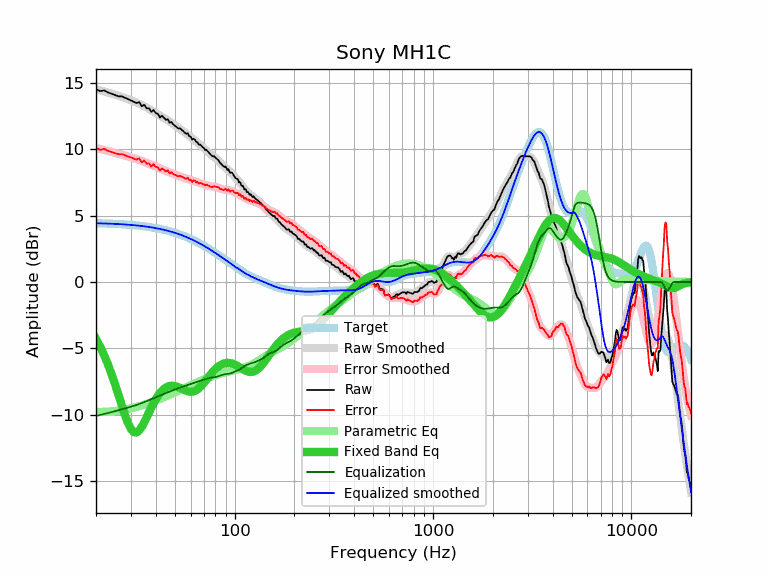

The table this chart was drawn from, first rows:
frequency, raw, error, smoothed, error_smoothed, equalization, parametric_eq, equalized_raw, equalized_smoothed, target
20, 14.54, 10.11, 14.54, 10.11, -10.11, -4.30, 4.44, 4.44, 4.44
21, 14.40, 9.97, 14.46, 10.03, -10.03, -4.89, 4.37, 4.43, 4.43
22, 14.46, 10.04, 14.38, 9.96, -9.96, -5.54, 4.50, 4.42, 4.42
23, 14.30, 9.89, 14.29, 9.89, -9.89, -6.23, 4.42, 4.41, 4.41
24, 14.20, 9.81, 14.21, 9.81, -9.81, -6.98, 4.39, 4.40, 4.40
25, 14.10, 9.72, 14.13, 9.74, -9.74, -7.76, 4.36, 4.38, 4.38
26, 14.01, 9.64, 14.05, 9.68, -9.68, -8.55, 4.34, 4.37, 4.37
27, 14.00, 9.65, 13.96, 9.61, -9.61, -9.33, 4.39, 4.36, 4.36
28, 13.90, 9.56, 13.88, 9.54, -9.54, -10.05, 4.36, 4.34, 4.34
29, 13.80, 9.48, 13.80, 9.48, -9.48, -10.65, 4.33, 4.32, 4.32
30, 13.70, 9.40, 13.72, 9.41, -9.41, -11.09, 4.29, 4.31, 4.31
31, 13.60, 9.31, 13.63, 9.34, -9.34, -11.33, 4.26, 4.29, 4.29
32, 13.50, 9.23, 13.54, 9.28, -9.28, -11.36, 4.23, 4.27, 4.27
33, 13.58, 9.33, 13.45, 9.21, -9.21, -11.21, 4.38, 4.25, 4.25
34, 13.26, 9.04, 13.36, 9.14, -9.14, -10.94, 4.13, 4.23, 4.23
35, 13.37, 9.17, 13.26, 9.06, -9.06, -10.59, 4.31, 4.20, 4.20
36, 13.10, 8.92, 13.17, 8.99, -8.99, -10.21, 4.11, 4.18, 4.18
37, 13.11, 8.96, 13.06, 8.91, -8.91, -9.83, 4.20, 4.15, 4.15
38, 12.83, 8.71, 12.96, 8.84, -8.84, -9.47, 3.99, 4.12, 4.12
39, 12.98, 8.89, 12.86, 8.76, -8.76, -9.14, 4.22, 4.10, 4.10
40, 12.75, 8.68, 12.76, 8.69, -8.69, -8.85, 4.06, 4.07, 4.07
41, 12.69, 8.66, 12.66, 8.63, -8.63, -8.60, 4.07, 4.04, 4.04
42, 12.41, 8.41, 12.57, 8.56, -8.56, -8.38, 3.85, 4.01, 4.01
43, 12.55, 8.58, 12.47, 8.50, -8.50, -8.21, 4.05, 3.97, 3.97
44, 12.39, 8.45, 12.38, 8.44, -8.44, -8.07, 3.95, 3.94, 3.94
45, 12.24, 8.34, 12.29, 8.38, -8.38, -7.97, 3.86, 3.90, 3.90
46, 12.29, 8.43, 12.19, 8.33, -8.33, -7.89, 3.97, 3.87, 3.87
47, 12.02, 8.19, 12.10, 8.27, -8.27, -7.85, 3.75, 3.83, 3.83
48, 12.07, 8.28, 12.00, 8.21, -8.21, -7.83, 3.86, 3.79, 3.79
49, 11.89, 8.14, 11.91, 8.16, -8.16, -7.83, 3.73, 3.75, 3.75
50, 11.79, 8.08, 11.82, 8.11, -8.11, -7.85, 3.69, 3.71, 3.71
51, 11.70, 8.03, 11.73, 8.06, -8.06, -7.89, 3.65, 3.67, 3.67
52, 11.59, 7.97, 11.64, 8.01, -8.01, -7.93, 3.58, 3.63, 3.63
53, 11.59, 8.01, 11.55, 7.97, -7.97, -7.99, 3.62, 3.58, 3.58
54, 11.49, 7.95, 11.47, 7.93, -7.93, -8.05, 3.56, 3.54, 3.54
55, 11.39, 7.90, 11.38, 7.89, -7.89, -8.10, 3.50, 3.49, 3.49
56, 11.26, 7.82, 11.30, 7.85, -7.85, -8.16, 3.41, 3.45, 3.45
57, 11.19, 7.79, 11.21, 7.81, -7.81, -8.21, 3.38, 3.40, 3.40
58, 11.22, 7.87, 11.13, 7.77, -7.77, -8.25, 3.45, 3.35, 3.35
59, 11.00, 7.70, 11.04, 7.74, -7.74, -8.27, 3.27, 3.30, 3.30
60, 10.97, 7.72, 10.95, 7.70, -7.70, -8.28, 3.28, 3.25, 3.25
61, 10.74, 7.54, 10.86, 7.66, -7.66, -8.28, 3.08, 3.20, 3.20
62, 10.82, 7.67, 10.77, 7.62, -7.62, -8.26, 3.20, 3.15, 3.15
63, 10.74, 7.64, 10.69, 7.58, -7.58, -8.22, 3.16, 3.10, 3.10
64, 10.57, 7.52, 10.60, 7.55, -7.55, -8.17, 3.02, 3.05, 3.05
65, 10.54, 7.54, 10.51, 7.52, -7.52, -8.10, 3.02, 3.00, 3.00
66, 10.36, 7.42, 10.43, 7.49, -7.49, -8.02, 2.88, 2.94, 2.94
67, 10.37, 7.48, 10.35, 7.45, -7.45, -7.92, 2.92, 2.89, 2.89
68, 10.28, 7.44, 10.26, 7.42, -7.42, -7.82, 2.86, 2.84, 2.84
69, 10.17, 7.39, 10.18, 7.39, -7.39, -7.72, 2.78, 2.79, 2.79
70, 10.11, 7.38, 10.10, 7.36, -7.36, -7.60, 2.75, 2.73, 2.73
71, 9.96, 7.28, 10.01, 7.34, -7.34, -7.49, 2.63, 2.68, 2.68
72, 9.98, 7.36, 9.93, 7.31, -7.31, -7.37, 2.68, 2.62, 2.62
73, 9.86, 7.29, 9.85, 7.28, -7.28, -7.26, 2.58, 2.57, 2.57
74, 9.78, 7.27, 9.77, 7.26, -7.26, -7.15, 2.53, 2.51, 2.51
75, 9.68, 7.22, 9.70, 7.24, -7.24, -7.04, 2.45, 2.46, 2.46
76, 9.58, 7.18, 9.63, 7.22, -7.22, -6.93, 2.36, 2.41, 2.41
77, 9.50, 7.15, 9.56, 7.21, -7.21, -6.83, 2.30, 2.35, 2.35
78, 9.48, 7.18, 9.49, 7.20, -7.20, -6.74, 2.29, 2.30, 2.30
79, 9.48, 7.24, 9.43, 7.18, -7.18, -6.65, 2.30, 2.24, 2.24
... 553 more rows
